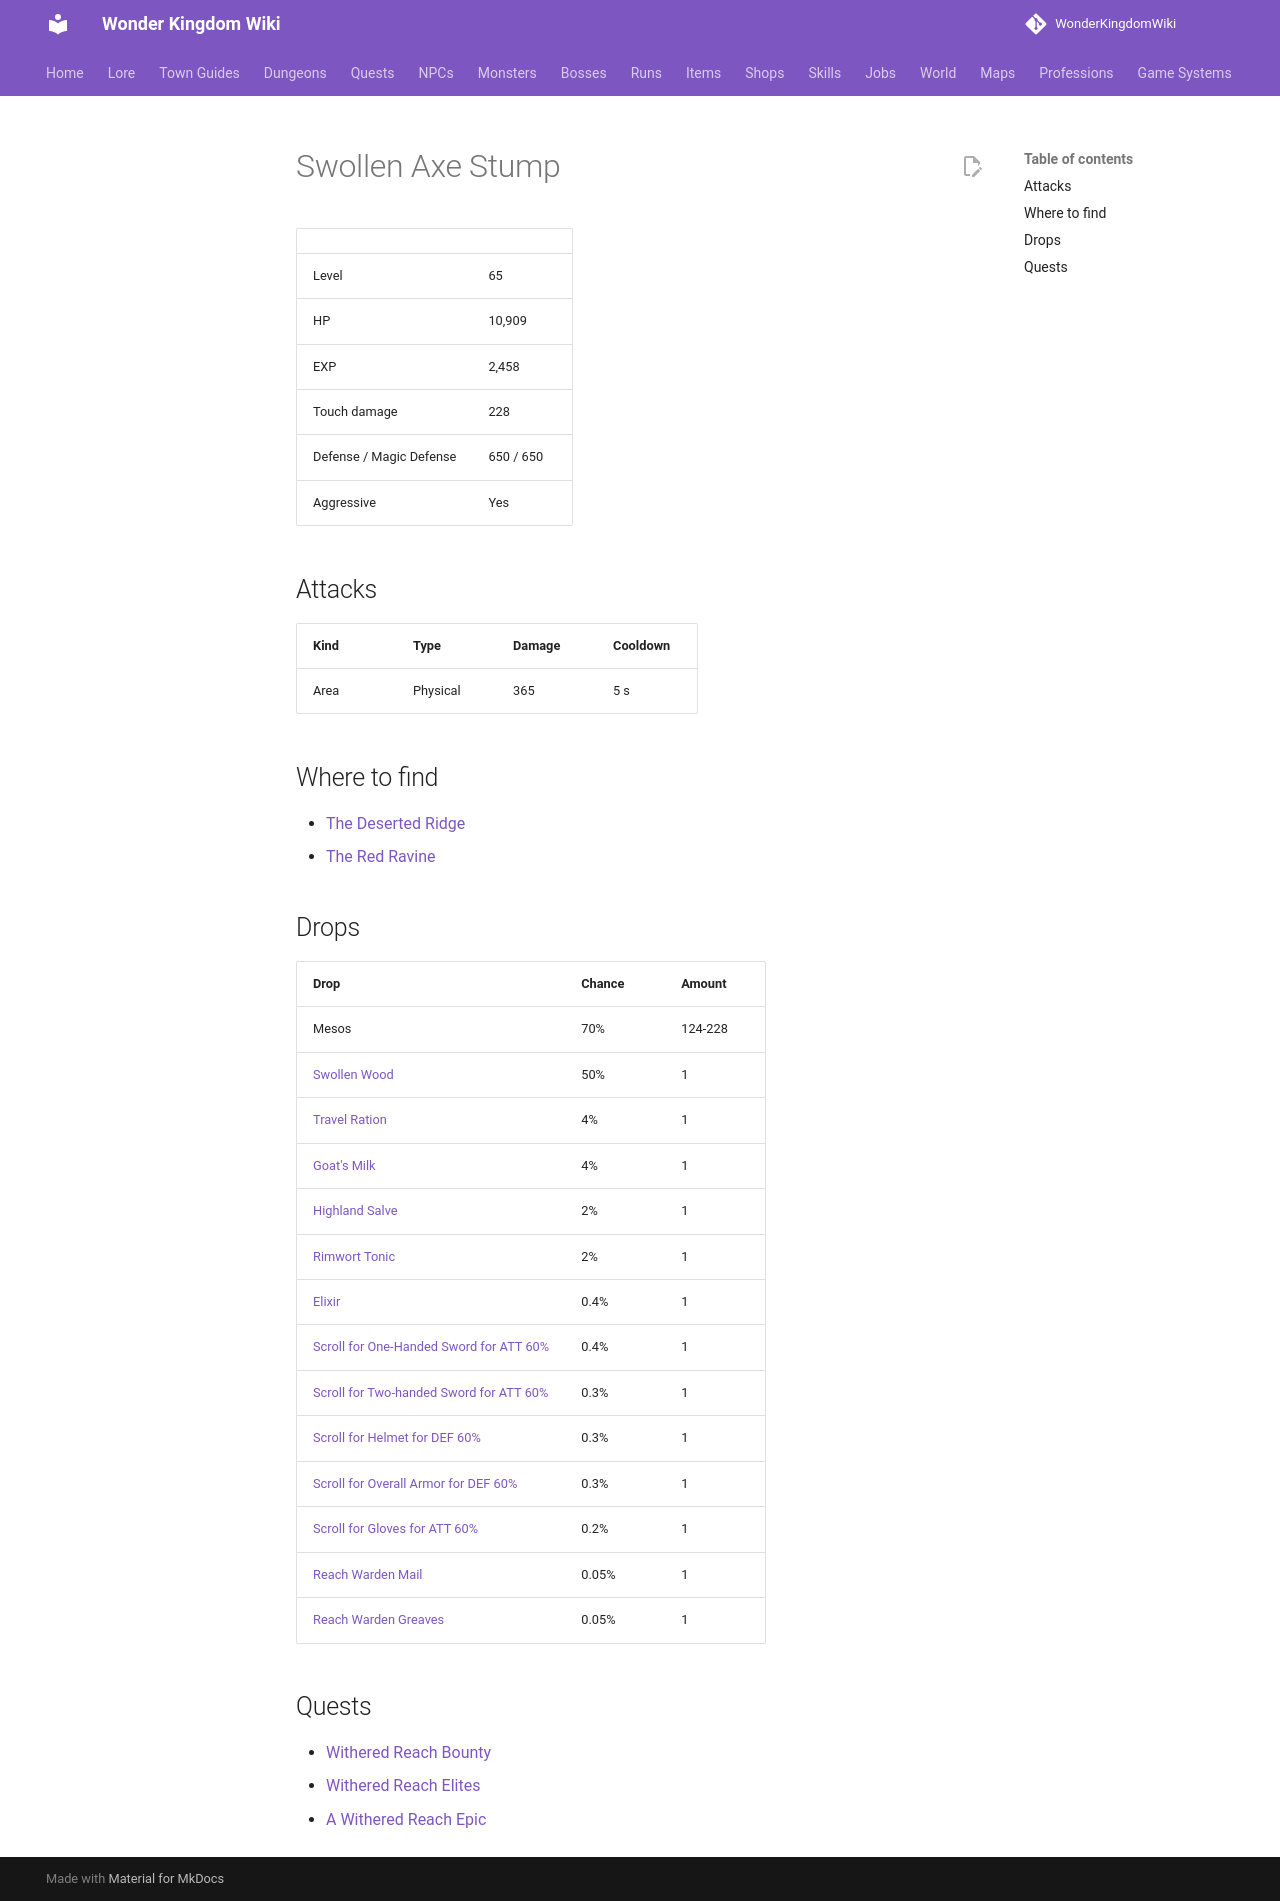

repository: alonohana627/WonderKingdomWiki · page: monsters/swollen_axe_stump/index.html · generator: mkdocs

<!-- Generated by tools/generate.py from GameLib. Do not edit: changes are overwritten. -->

# Swollen Axe Stump

|  |  |
|---|---|
| Level | 65 |
| HP | 10,909 |
| EXP | 2,458 |
| Touch damage | 228 |
| Defense / Magic Defense | 650 / 650 |
| Aggressive | Yes |

## Attacks

| Kind | Type | Damage | Cooldown |
|---|---|---|---|
| Area | Physical | 365 | 5 s |

## Where to find

- [The Deserted Ridge](../maps/deserted_ridge.md)
- [The Red Ravine](../maps/red_ravine.md)

## Drops

| Drop | Chance | Amount |
|---|---|---|
| Mesos | 70% | 124-228 |
| [Swollen Wood](../items/swollen_wood.md) | 50% | 1 |
| [Travel Ration](../items/travel_ration.md) | 4% | 1 |
| [Goat's Milk](../items/goats_milk.md) | 4% | 1 |
| [Highland Salve](../items/highland_salve.md) | 2% | 1 |
| [Rimwort Tonic](../items/rimwort_tonic.md) | 2% | 1 |
| [Elixir](../items/elixir.md) | 0.4% | 1 |
| [Scroll for One-Handed Sword for ATT 60%](../items/scroll_one_handed_sword_att.md) | 0.4% | 1 |
| [Scroll for Two-handed Sword for ATT 60%](../items/scroll_two_handed_sword_att.md) | 0.3% | 1 |
| [Scroll for Helmet for DEF 60%](../items/scroll_helmet_def.md) | 0.3% | 1 |
| [Scroll for Overall Armor for DEF 60%](../items/scroll_overall_def.md) | 0.3% | 1 |
| [Scroll for Gloves for ATT 60%](../items/scroll_gloves_att.md) | 0.2% | 1 |
| [Reach Warden Mail](../items/reach_warden_mail.md) | 0.05% | 1 |
| [Reach Warden Greaves](../items/reach_warden_greaves.md) | 0.05% | 1 |

## Quests

- [Withered Reach Bounty](../quests/tavi_reach_bounty.md)
- [Withered Reach Elites](../quests/tavi_reach_elites.md)
- [A Withered Reach Epic](../quests/tavi_reach_epic.md)
